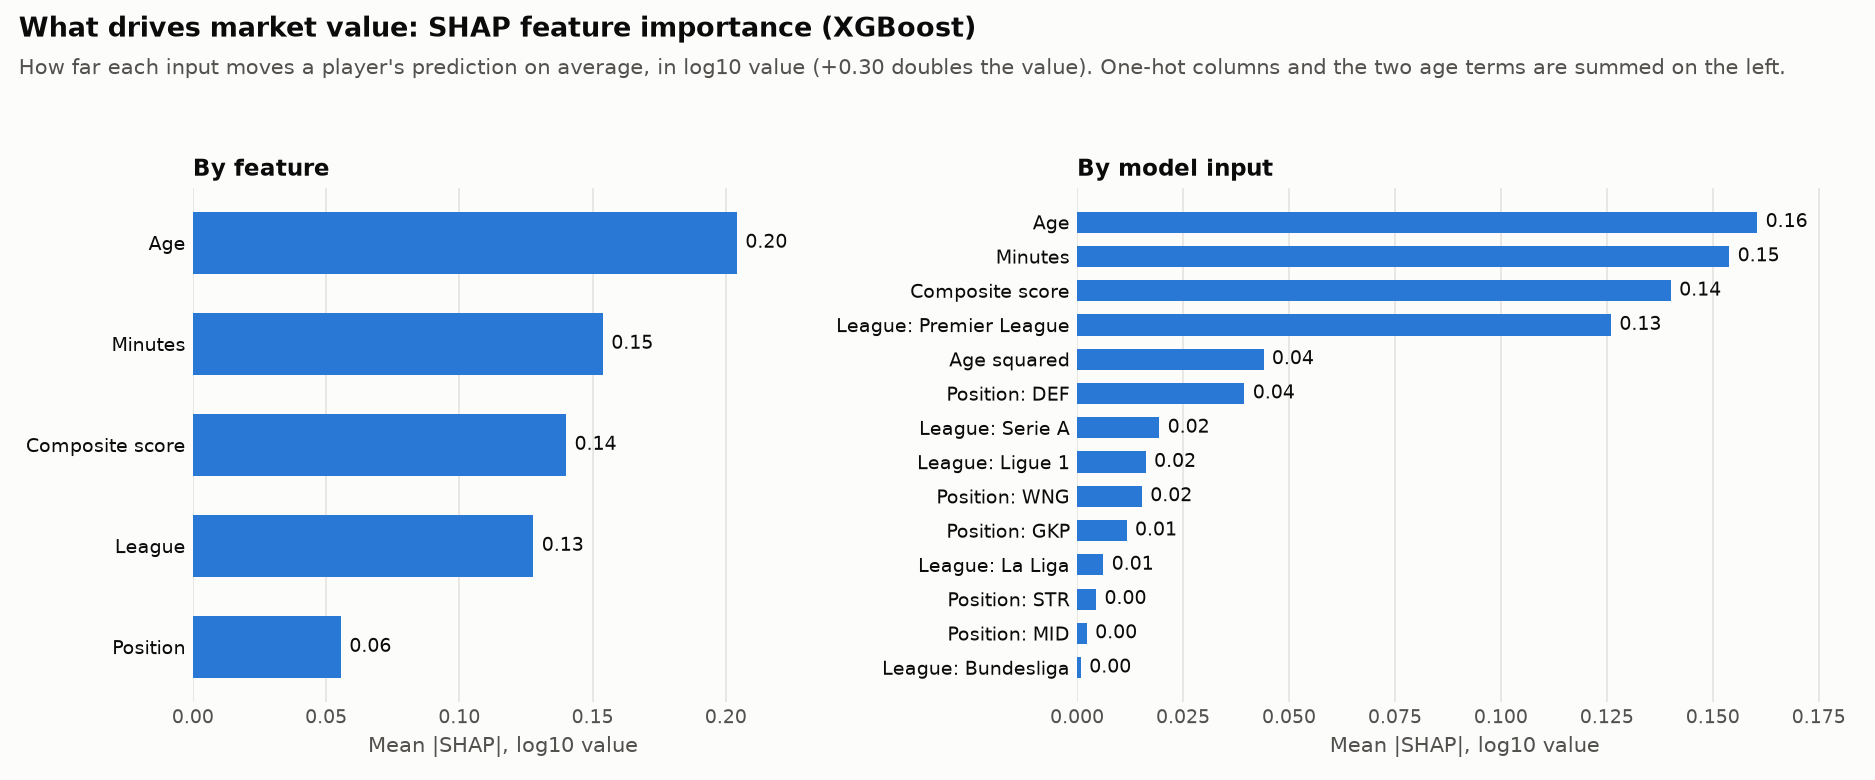

The table this chart was drawn from, first rows:
level, name, mean_abs_shap
feature, Age, 0.2042
feature, Minutes, 0.1539
feature, Composite score, 0.1401
feature, League, 0.1278
feature, Position, 0.0556
column, Age, 0.1605
column, Minutes, 0.1539
column, Composite score, 0.1401
column, League: Premier League, 0.126
column, Age squared, 0.044
column, Position: DEF, 0.0395
column, League: Serie A, 0.0194
column, League: Ligue 1, 0.0162
column, Position: WNG, 0.0153
column, Position: GKP, 0.0117
column, League: La Liga, 0.0062
column, Position: STR, 0.0045
column, Position: MID, 0.0023
column, League: Bundesliga, 0.0009
